The GitHub repository BANUKABHANUTEJA/betel-leaf-disease-classification-main contains a labelled image folder "betel_dataset" with 5 categories: anthracnose, healthy leaf, leaf rot, leaf spot, bacterial leaf. Examples follow, each with its label.

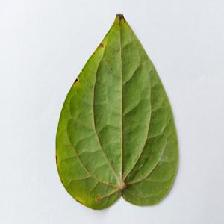
Label: anthracnose

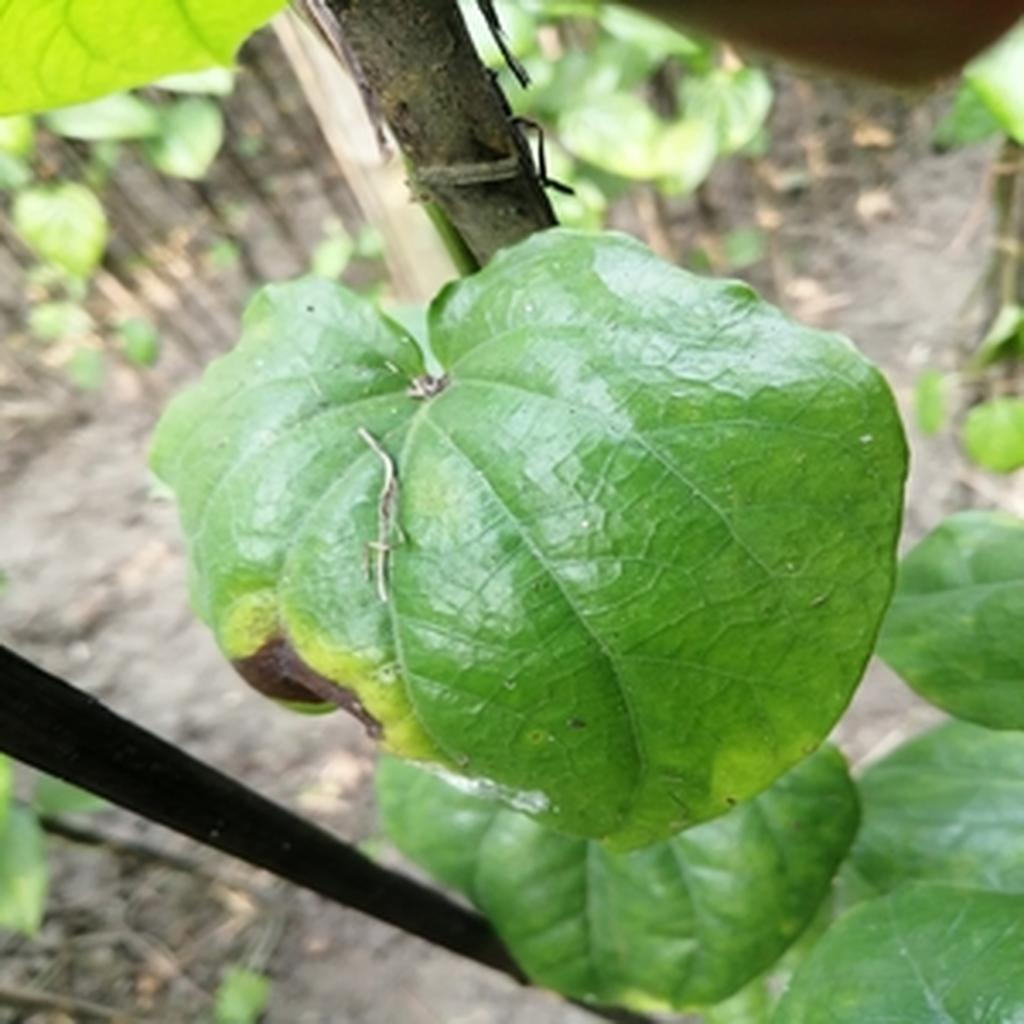
Label: leaf rot

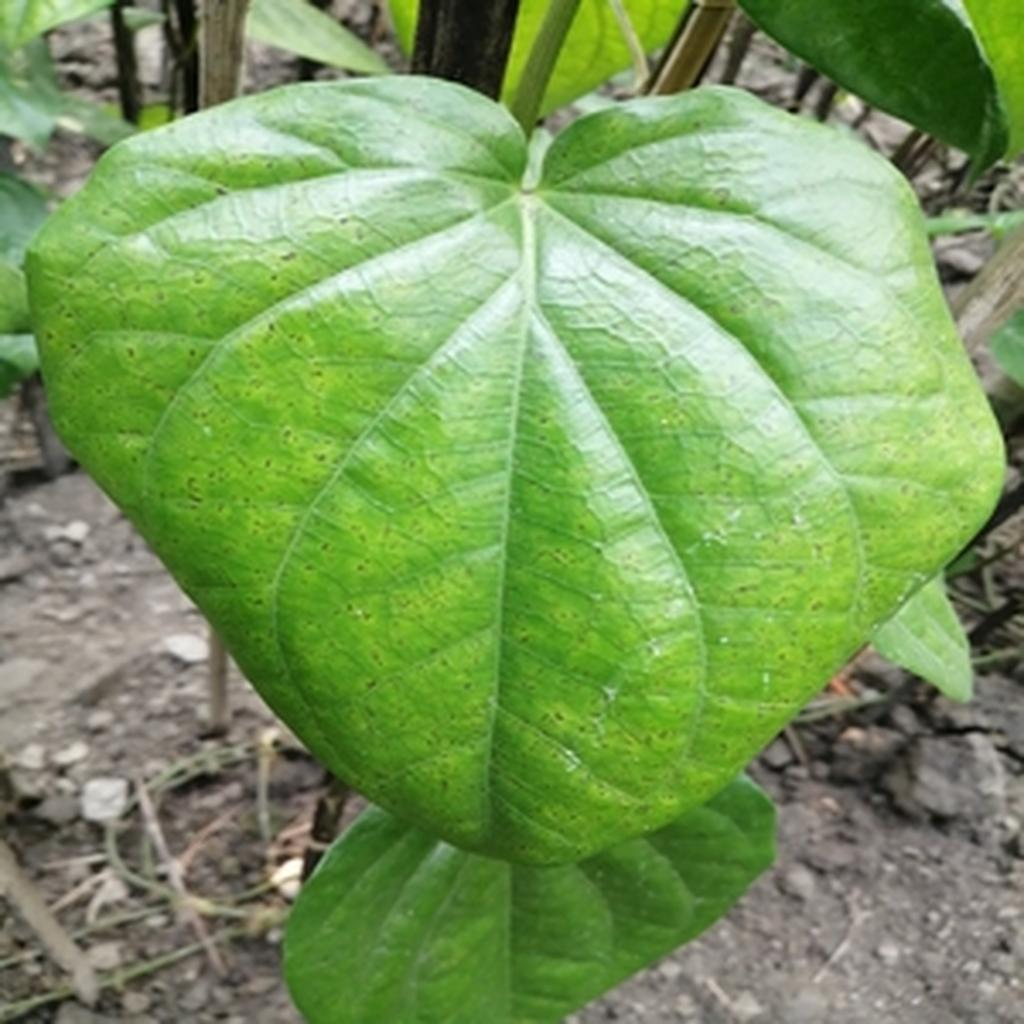
Label: leaf spot

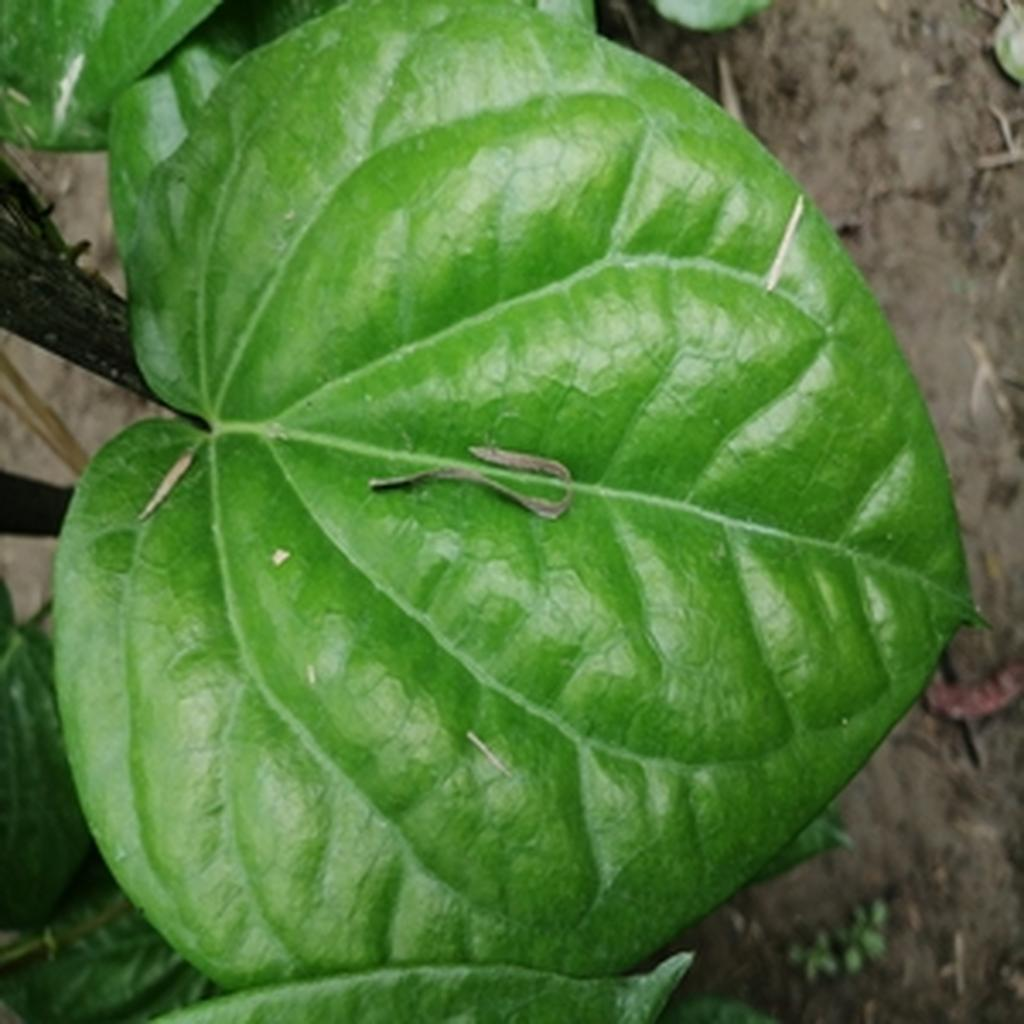
Label: healthy leaf

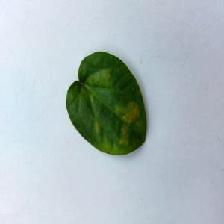
Label: bacterial leaf

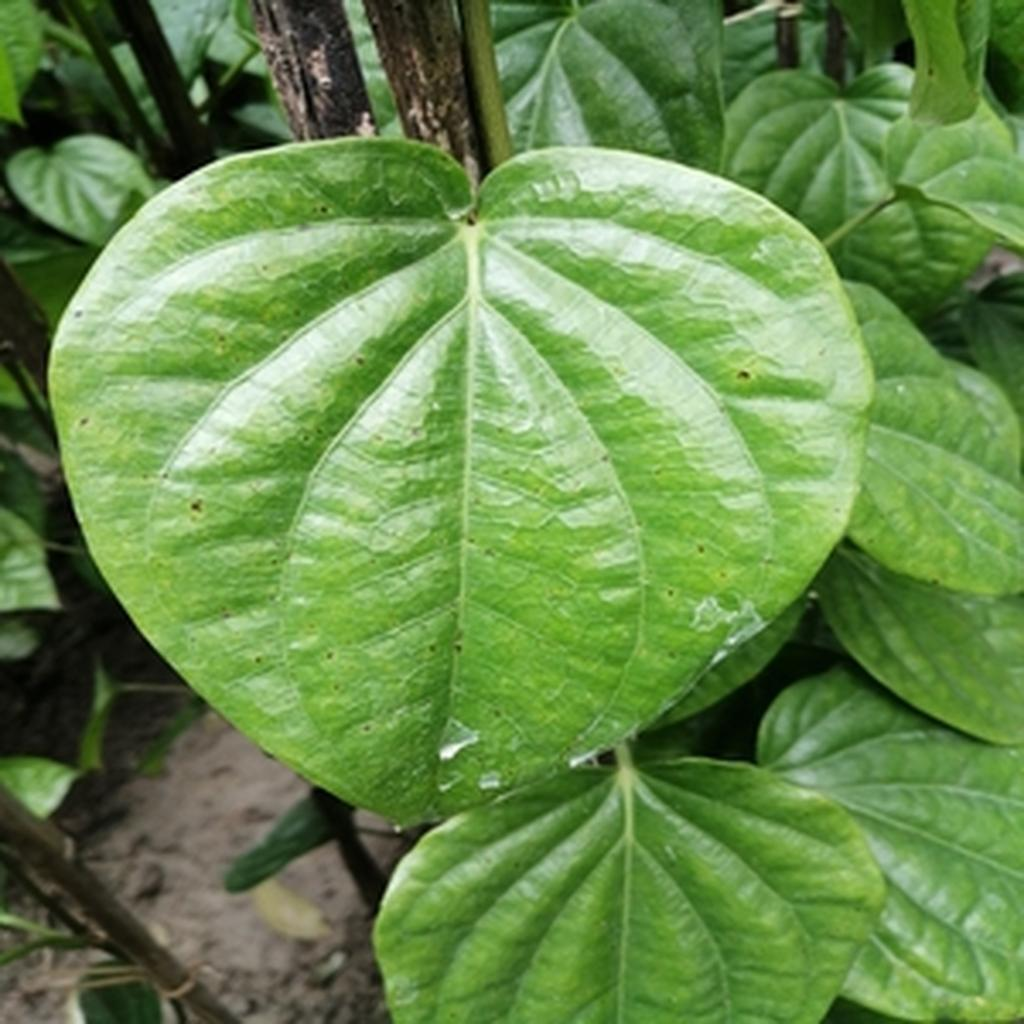
Label: leaf spot
